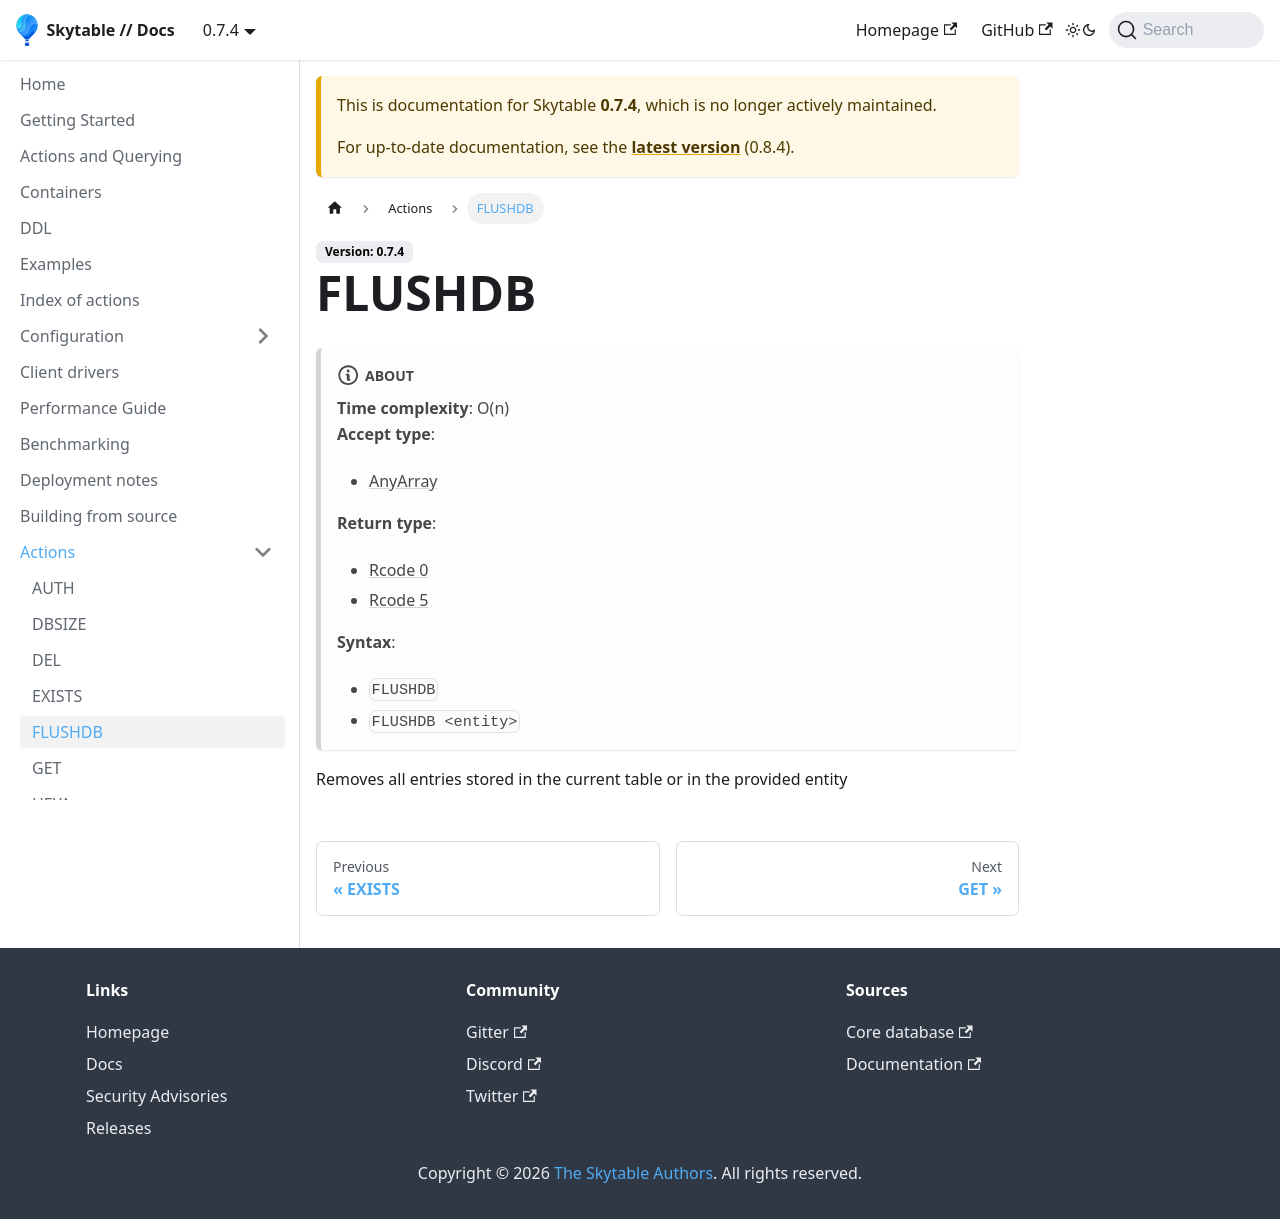

repository: skytable/docs · page: 0.7.4/actions/flushdb/index.html · generator: docusaurus

# FLUSHDB
<ins>**Since**</ins>: 0.4.3  
<ins>**Time complexity**</ins>: O(n)  
<ins>**Arguments**</ins>: `FLUSHDB`  
<ins>**Returns**</ins>: (Code: 0) if the operation succeeded  

Removes all the key/value pairs stored in the database
